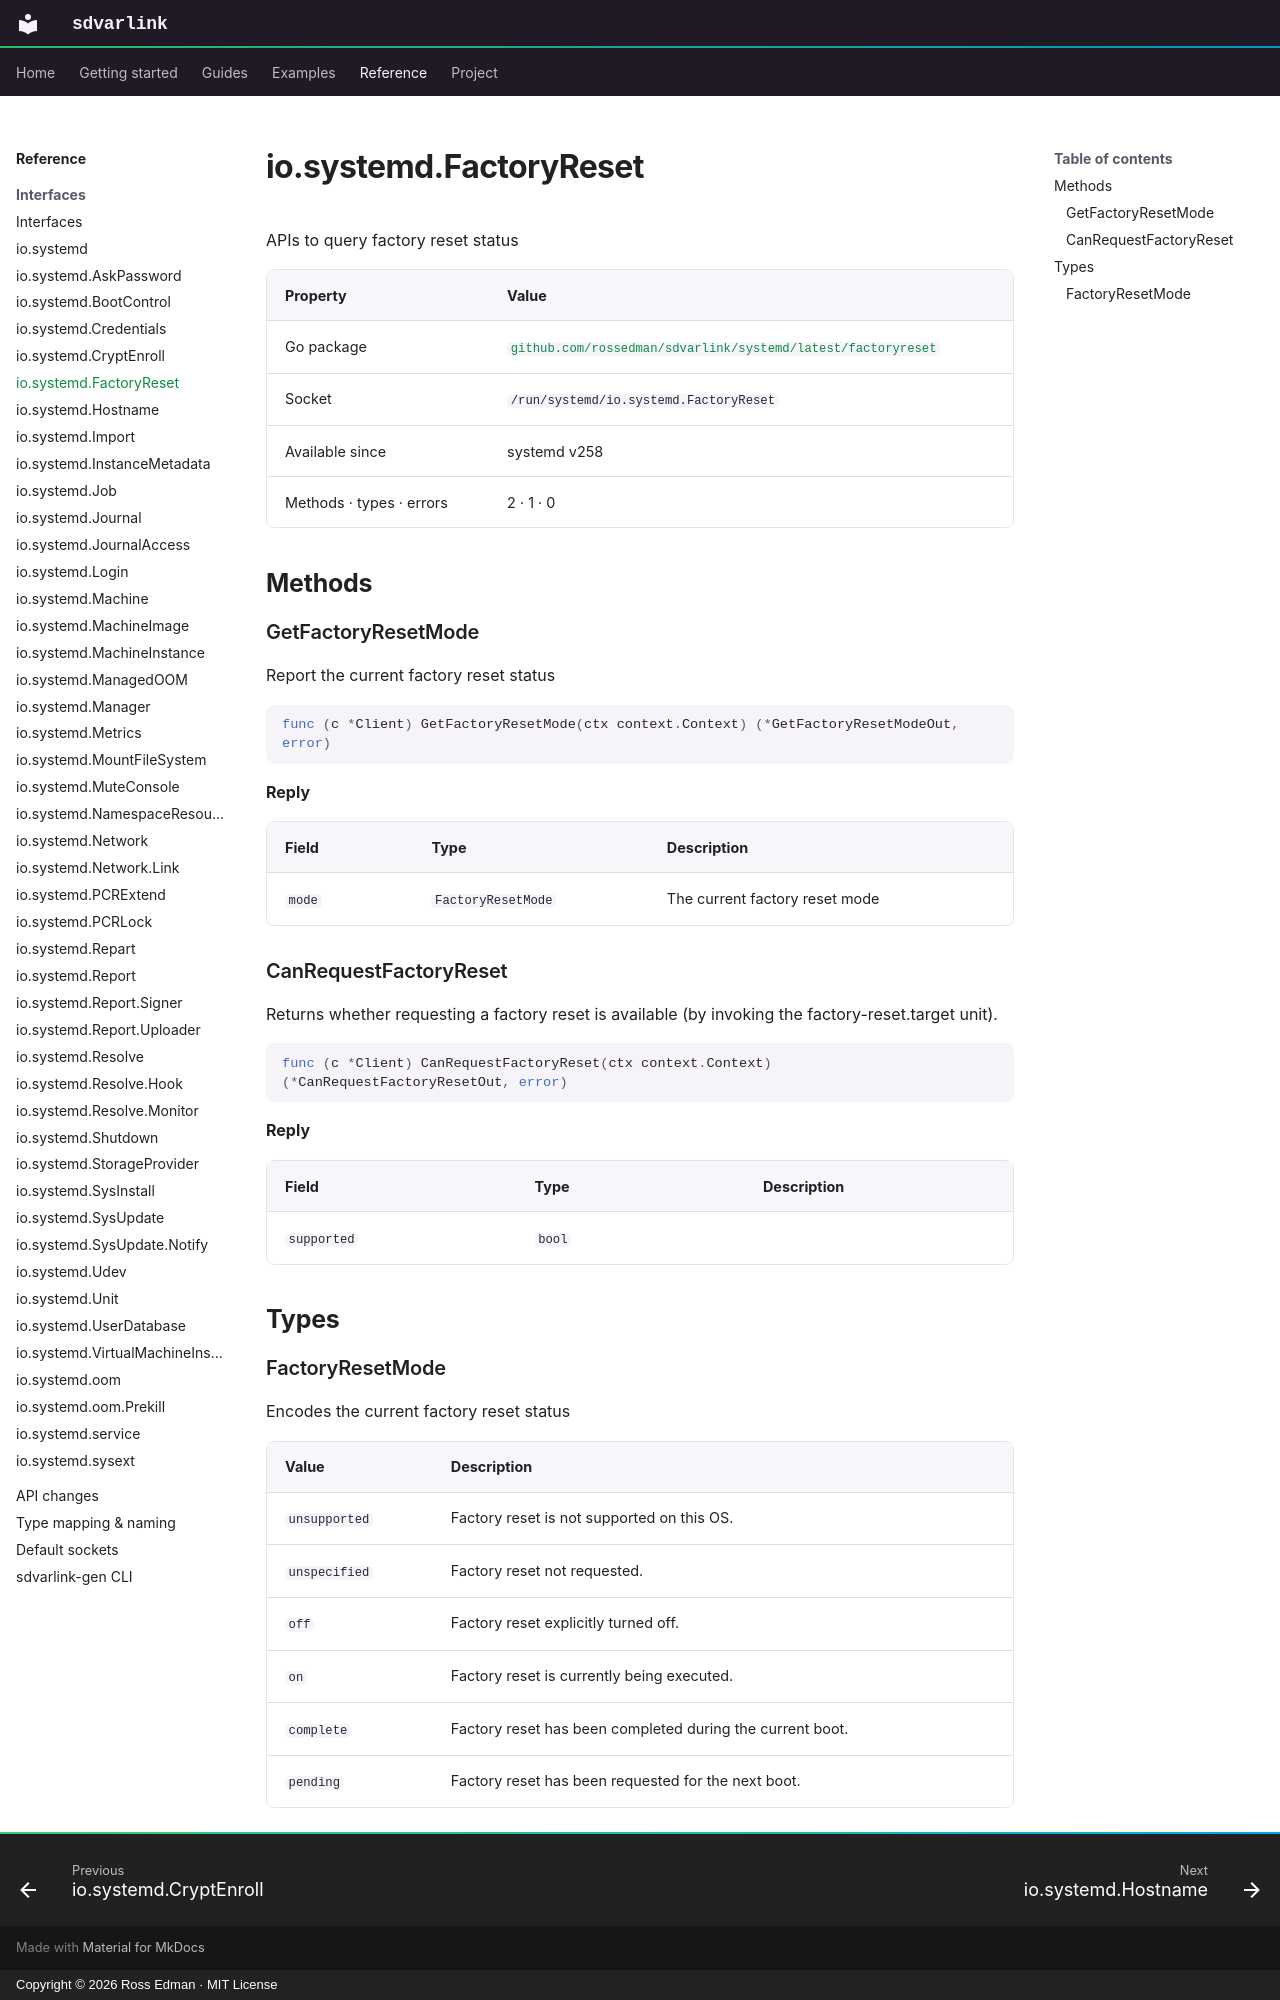

repository: rossedman/sdvarlink · page: reference/interfaces/factoryreset/index.html · generator: mkdocs · copyright: Copyright © 2026 Ross Edman · MIT License

# io.systemd.FactoryReset

<!-- Generated by `make docs-reference`. Do not edit. -->

APIs to query factory reset status

| Property | Value |
| --- | --- |
| Go package | [`github.com/rossedman/sdvarlink/systemd/latest/factoryreset`](https://pkg.go.dev/github.com/rossedman/sdvarlink/systemd/latest/factoryreset) |
| Socket | `/run/systemd/io.systemd.FactoryReset` |
| Available since | systemd v258 |
| Methods · types · errors | 2 · 1 · 0 |

## Methods

### GetFactoryResetMode

Report the current factory reset status

```go
func (c *Client) GetFactoryResetMode(ctx context.Context) (*GetFactoryResetModeOut, error)
```

**Reply**

| Field | Type | Description |
| --- | --- | --- |
| `mode` | `FactoryResetMode` | The current factory reset mode |

### CanRequestFactoryReset

Returns whether requesting a factory reset is available (by invoking the factory-reset.target unit).

```go
func (c *Client) CanRequestFactoryReset(ctx context.Context) (*CanRequestFactoryResetOut, error)
```

**Reply**

| Field | Type | Description |
| --- | --- | --- |
| `supported` | `bool` |  |

## Types

### FactoryResetMode

Encodes the current factory reset status

| Value | Description |
| --- | --- |
| `unsupported` | Factory reset is not supported on this OS. |
| `unspecified` | Factory reset not requested. |
| `off` | Factory reset explicitly turned off. |
| `on` | Factory reset is currently being executed. |
| `complete` | Factory reset has been completed during the current boot. |
| `pending` | Factory reset has been requested for the next boot. |
